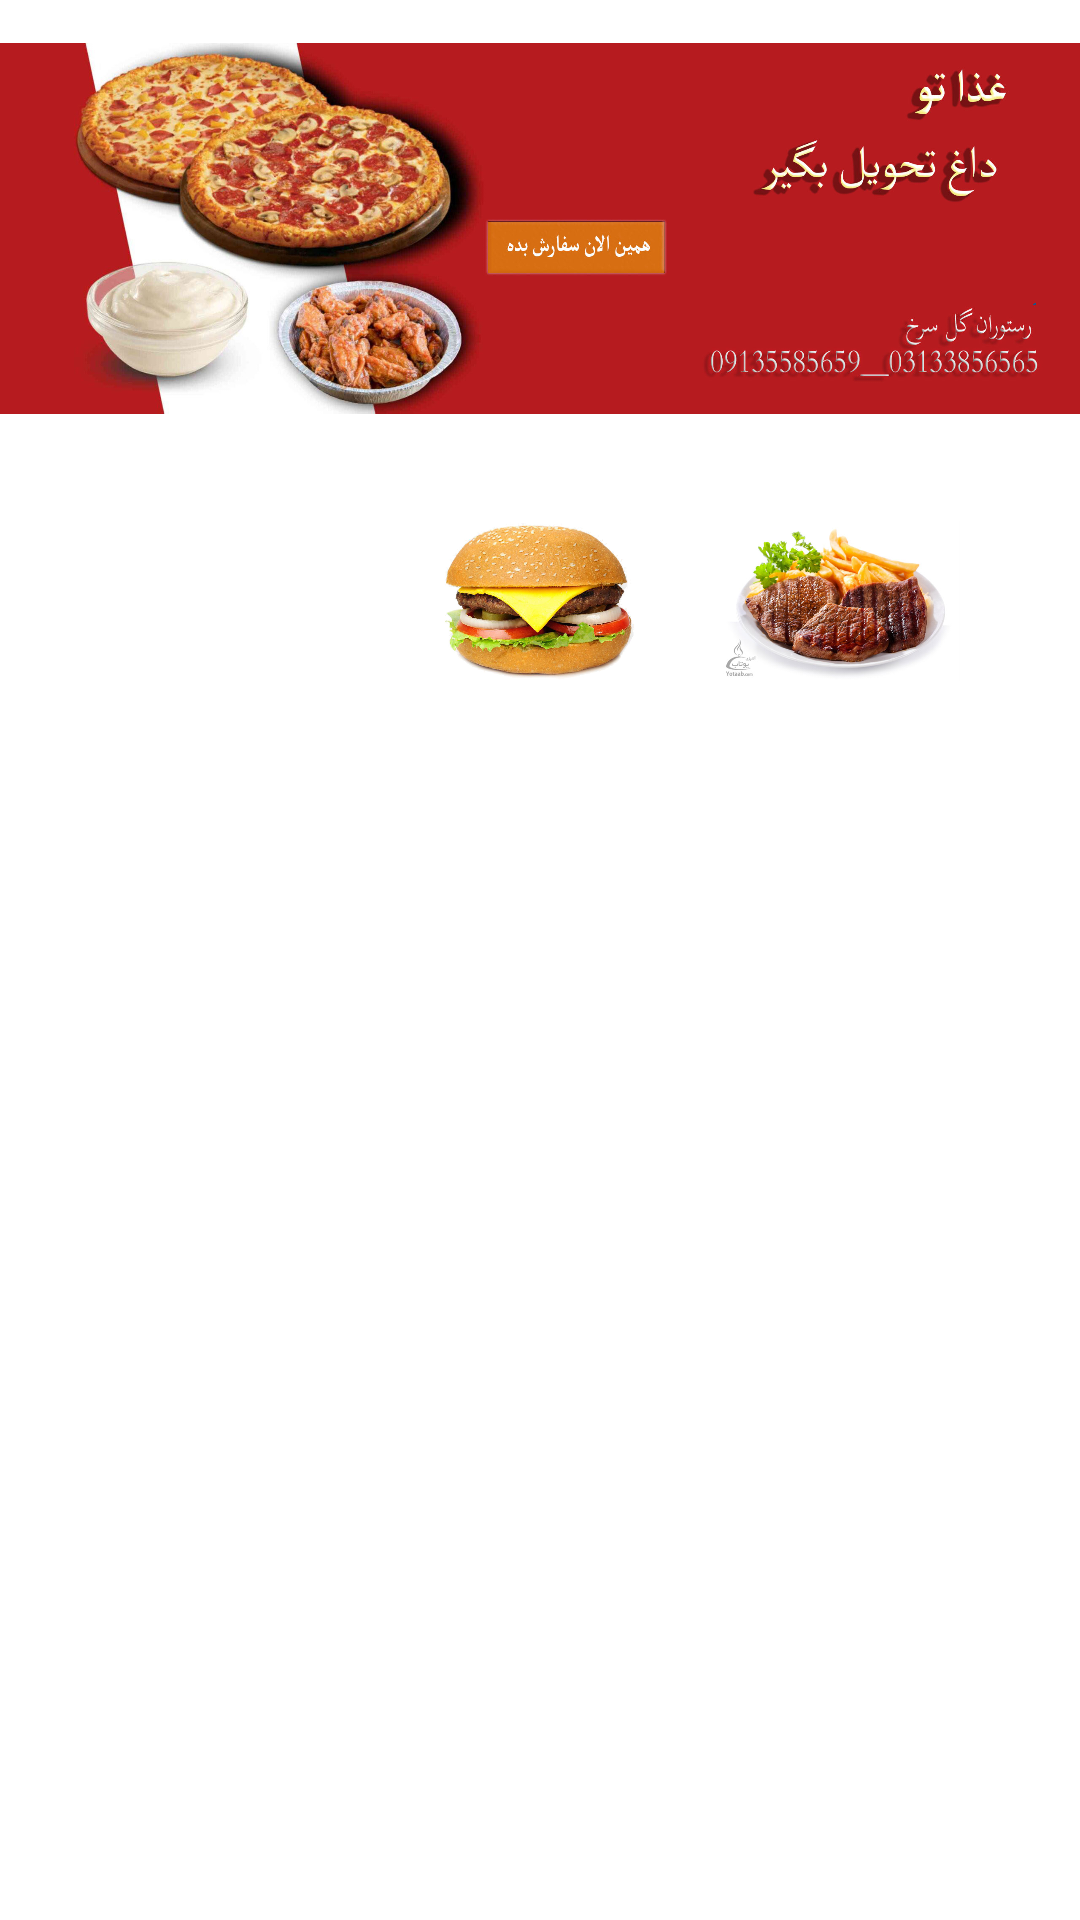

Reconstruct the res/layout file that produces this screen, plus the resources it refers to.
<!-- AndroidManifest.xml: application theme Theme.FoodApp -->
<!-- res/layout/fragment_home.xml -->
<?xml version="1.0" encoding="utf-8"?>
<LinearLayout xmlns:android="http://schemas.android.com/apk/res/android"
    xmlns:app="http://schemas.android.com/apk/res-auto"
    xmlns:tools="http://schemas.android.com/tools"
    android:layout_width="match_parent"
    android:layout_height="match_parent"
    tools:context=".ui.home.HomeFragment"
    android:orientation="vertical"
    android:weightSum="4"
>
    <LinearLayout
        android:layout_width="match_parent"
        android:layout_height="0dp"
        android:layout_weight="1"
        android:orientation="vertical"
        >

        <ImageView
            android:layout_width="match_parent"
            android:layout_height="match_parent"
            android:src="@drawable/bannnerr"
            />
    </LinearLayout>

    <LinearLayout
        android:layout_width="match_parent"
        android:layout_height="0dp"
        android:layout_weight="0.5"
        android:orientation="horizontal"
        android:layout_margin="10dp"
        android:gravity="center">

        <ImageView
            android:id="@+id/btnPiza"
            android:layout_width="80dp"
            android:layout_height="80dp"
            android:layout_margin="10dp"
            android:src="@drawable/pizaa"
            />
        <ImageView
            android:id="@+id/btnBerger"
            android:layout_width="80dp"
            android:layout_height="80dp"
            android:layout_margin="10dp"
            android:src="@drawable/berger"
            />
        <ImageView
            android:id="@+id/btnAstak"
        android:layout_width="80dp"
        android:layout_height="80dp"
        android:layout_margin="10dp"
        android:src="@drawable/astaik"
        />
    </LinearLayout>


    <LinearLayout
        android:layout_width="match_parent"
        android:layout_height="0dp"
        android:layout_weight="2"
        android:orientation="horizontal"
        android:layout_margin="5dp"
        android:gravity="center"
        >


        <androidx.recyclerview.widget.RecyclerView
            android:layout_width="match_parent"
            android:id="@+id/rcproduct"
            android:layout_height="wrap_content">
        </androidx.recyclerview.widget.RecyclerView>


    </LinearLayout>


</LinearLayout>
<!-- resources referenced by this layout -->
<resources>
  <!-- drawable astaik: jpg bitmap (drawable, 62606 bytes) -->
  <!-- drawable bannnerr: jpg bitmap (drawable, 251267 bytes) -->
  <!-- drawable berger: jpg bitmap (drawable, 229311 bytes) -->
  <style name="Theme.FoodApp" parent="Theme.MaterialComponents.DayNight.DarkActionBar">
          
          <item name="colorPrimary">#7C0A01</item>
          <item name="colorPrimaryVariant">#7C0A01</item>
          <item name="colorOnPrimary">@color/white</item>
          
          <item name="colorSecondary">@color/teal_200</item>
          <item name="colorSecondaryVariant">@color/teal_700</item>
          <item name="colorOnSecondary">@color/black</item>
          
          <item name="android:statusBarColor" tools:targetApi="l">?attr/colorPrimaryVariant</item>
          
      </style>
  <!-- not gathered from this repository: default colours our renderer supplied (Android Studio template values) -->
  <color name="teal_200">#FF03DAC5</color>
  <color name="teal_700">#FF018786</color>
  <color name="black">#FF000000</color>
  <color name="white">#FFFFFFFF</color>
</resources>
